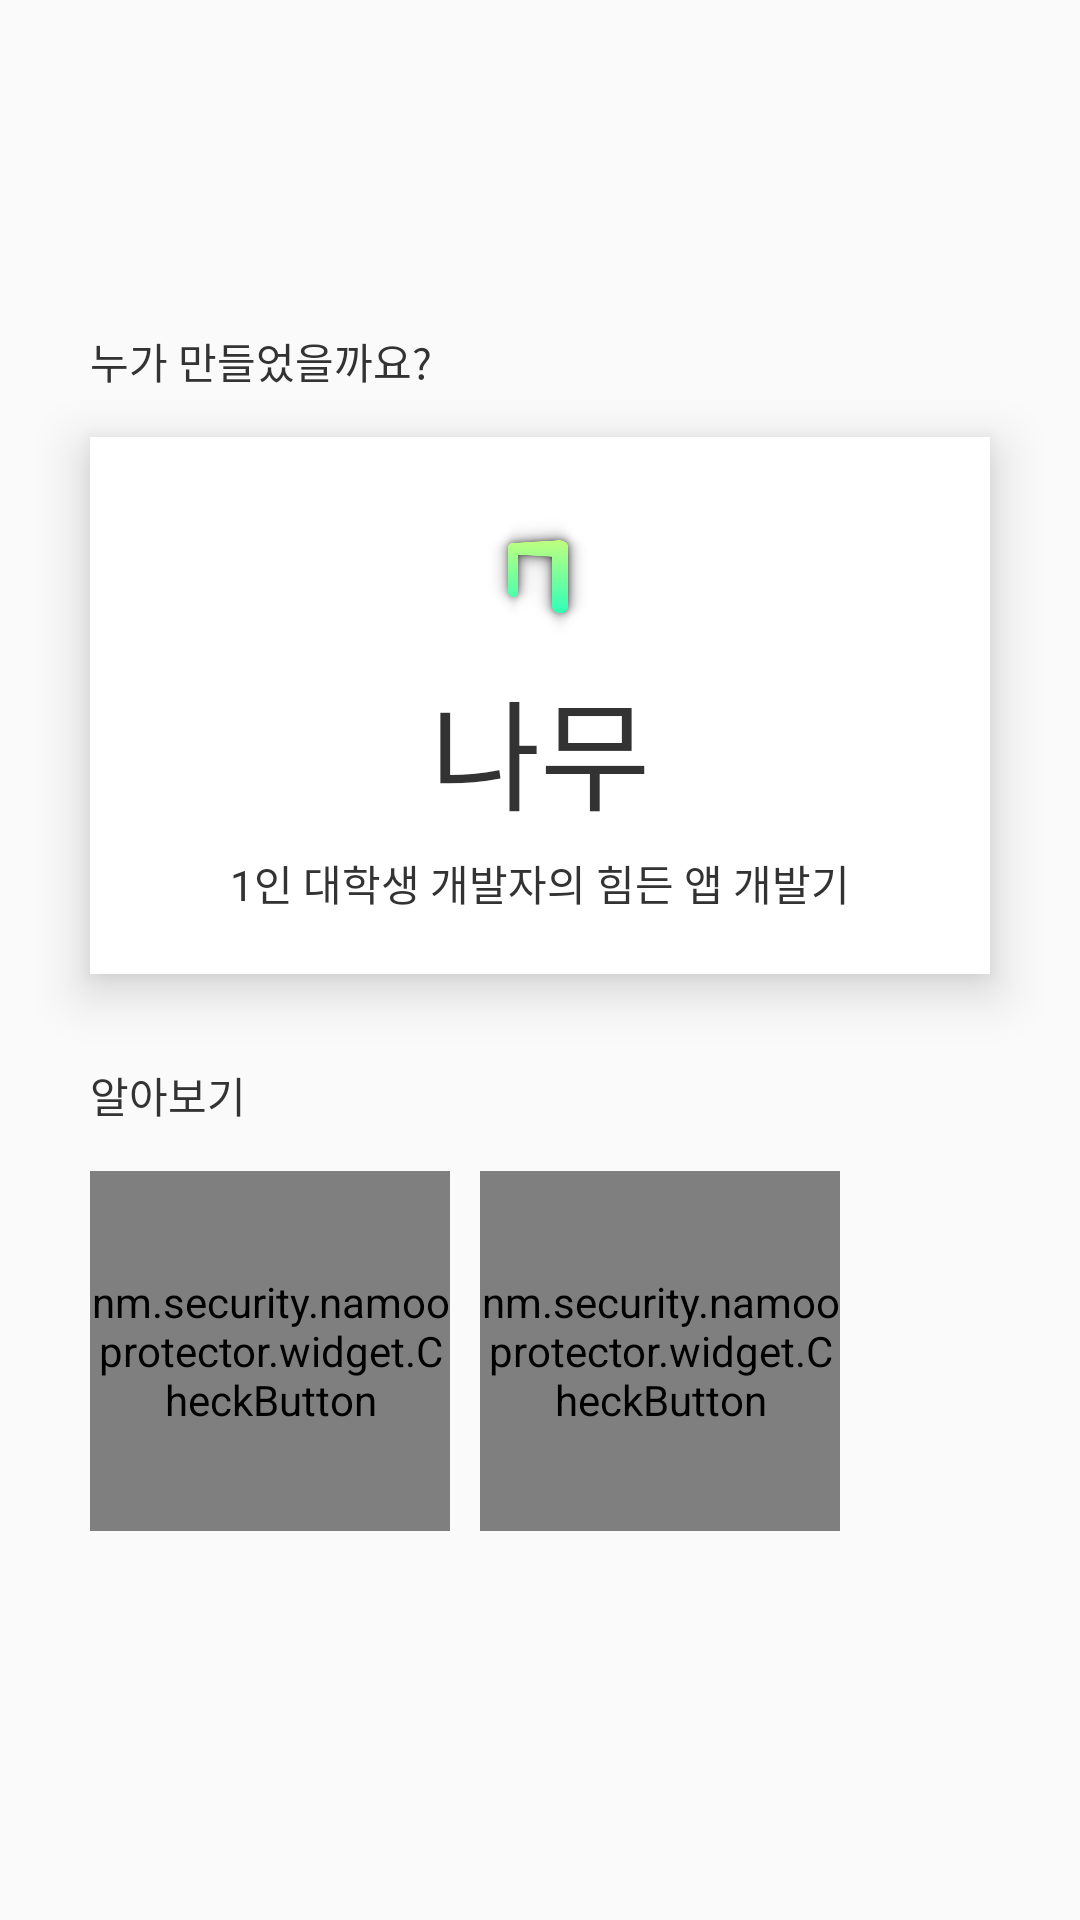

Reconstruct the res/layout file that produces this screen, plus the resources it refers to.
<!-- AndroidManifest.xml: application theme AppTheme -->
<!-- res/layout/activity_developer.xml -->
<?xml version="1.0" encoding="utf-8"?>
<RelativeLayout
    xmlns:android="http://schemas.android.com/apk/res/android"
    xmlns:app="http://schemas.android.com/apk/res-auto"
    xmlns:tools="http://schemas.android.com/tools"
    android:layout_width="match_parent"
    android:layout_height="match_parent"
    android:orientation="vertical"
    android:background="@color/background_color"
    android:fitsSystemWindows="true"
    tools:context=".activity.DeveloperActivity">

    

    <ScrollView
        android:layout_width="match_parent"
        android:layout_height="match_parent">

        <LinearLayout
            android:layout_width="match_parent"
            android:layout_height="wrap_content"
            android:orientation="vertical"
            android:paddingTop="@dimen/activity_top_padding"
            android:clipToPadding="false"
            android:gravity="center_horizontal">

            

            <LinearLayout
                android:layout_width="match_parent"
                android:layout_height="wrap_content"
                android:orientation="vertical">

                <TextView
                    android:layout_width="wrap_content"
                    android:layout_height="wrap_content"
                    android:layout_marginStart="@dimen/activity_padding"
                    android:text="누가 만들었을까요?"
                    android:textSize="@dimen/text_content_size"
                    android:textColor="@color/text_dark_color"/>

                <androidx.cardview.widget.CardView
                    android:layout_width="match_parent"
                    android:layout_height="wrap_content"
                    android:layout_marginStart="@dimen/activity_padding"
                    android:layout_marginEnd="@dimen/activity_padding"
                    android:layout_marginTop="@dimen/inner_padding"
                    android:layout_marginBottom="@dimen/activity_padding"
                    app:cardCornerRadius="0dp"
                    app:cardElevation="@dimen/card_elevation"
                    app:cardBackgroundColor="@color/card_color">

                    <LinearLayout
                        android:layout_width="match_parent"
                        android:layout_height="match_parent"
                        android:orientation="vertical"
                        android:padding="20dp"
                        android:gravity="center_horizontal">

                        <ImageView
                            android:layout_width="50dp"
                            android:layout_height="50dp"
                            android:src="@drawable/icon_namoo"/>

                        <TextView
                            android:layout_width="wrap_content"
                            android:layout_height="wrap_content"
                            android:gravity="center"
                            android:layout_marginTop="@dimen/micro_padding"
                            android:text="나무"
                            android:textColor="@color/text_dark_color"
                            android:textSize="40sp"/>

                        <TextView
                            android:layout_width="wrap_content"
                            android:layout_height="wrap_content"
                            android:gravity="center"
                            android:layout_marginTop="@dimen/micro_padding"
                            android:text="1인 대학생 개발자의 힘든 앱 개발기"
                            android:textColor="@color/text_dark_color"
                            android:textSize="@dimen/text_content_size"/>

                    </LinearLayout>

                </androidx.cardview.widget.CardView>

            </LinearLayout>

            

            <LinearLayout
                android:layout_width="match_parent"
                android:layout_height="wrap_content"
                android:orientation="vertical">

                <TextView
                    android:layout_width="wrap_content"
                    android:layout_height="wrap_content"
                    android:layout_marginStart="@dimen/activity_padding"
                    android:text="알아보기"
                    android:textSize="@dimen/text_content_size"
                    android:textColor="@color/text_dark_color"/>

                <HorizontalScrollView
                    android:layout_width="match_parent"
                    android:layout_height="wrap_content"
                    android:scrollbars="none">

                    <LinearLayout
                        android:layout_width="wrap_content"
                        android:layout_height="match_parent"
                        android:orientation="horizontal"
                        android:paddingStart="@dimen/activity_padding"
                        android:paddingEnd="@dimen/activity_padding"
                        android:paddingTop="@dimen/inner_padding"
                        android:paddingBottom="@dimen/activity_padding"
                        android:clipToPadding="false">

                        <nm.security.namooprotector.widget.CheckButton
                            android:layout_width="@dimen/check_button_length"
                            android:layout_height="@dimen/check_button_length"
                            app:check_icon="@drawable/vector_github"
                            app:check_title="깃허브"
                            app:check_description=""
                            app:check_checked="false"
                            android:onClick="github"/>

                        <nm.security.namooprotector.widget.CheckButton
                            android:layout_width="@dimen/check_button_length"
                            android:layout_height="@dimen/check_button_length"
                            android:layout_marginStart="@dimen/space_padding"
                            app:check_icon="@drawable/icon_tistory"
                            app:check_title="티스토리"
                            app:check_description=""
                            app:check_checked="false"
                            android:onClick="tistory"/>

                    </LinearLayout>

                </HorizontalScrollView>

            </LinearLayout>

        </LinearLayout>

    </ScrollView>

    

    <androidx.constraintlayout.widget.ConstraintLayout
        android:layout_width="match_parent"
        android:layout_height="110dp"
        android:paddingStart="@dimen/activity_padding"
        android:paddingEnd="@dimen/activity_padding"
        android:background="@drawable/background_border_top"
        android:clickable="true"
        android:focusable="true"
        android:clipToPadding="false"
        android:clipChildren="false"
        android:layoutAnimation="@anim/views_translate">

        <TextView
            android:id="@+id/app_indicator"
            android:layout_width="wrap_content"
            android:layout_height="wrap_content"
            app:layout_constraintStart_toStartOf="@id/title_indicator"
            app:layout_constraintTop_toTopOf="parent"
            app:layout_constraintBottom_toTopOf="@id/title_indicator"
            app:layout_constraintVertical_chainStyle="packed"
            android:text="Namoo Protector"
            android:textSize="@dimen/text_content_size"
            android:textColor="@color/text_semi_dark_color"
            android:transitionName="appIndicator"/>

        <TextView
            android:id="@+id/previous_title_indicator"
            android:layout_width="wrap_content"
            android:layout_height="wrap_content"
            app:layout_constraintEnd_toStartOf="@id/route_indicator"
            app:layout_constraintTop_toTopOf="@id/title_indicator"
            app:layout_constraintBottom_toBottomOf="@id/title_indicator"
            android:layout_marginEnd="@dimen/space_padding"
            tools:text="Home"
            android:textSize="@dimen/text_title_size"
            android:textStyle="bold"
            android:textColor="@color/text_dark_color"
            android:transitionName="titleIndicator"/>

        <ImageView
            android:id="@+id/route_indicator"
            android:layout_width="20dp"
            android:layout_height="20dp"
            app:layout_constraintStart_toStartOf="parent"
            app:layout_constraintTop_toTopOf="@id/title_indicator"
            app:layout_constraintBottom_toBottomOf="@id/title_indicator"
            app:srcCompat="@drawable/vector_next"/>

        <TextView
            android:id="@+id/title_indicator"
            android:layout_width="wrap_content"
            android:layout_height="wrap_content"
            app:layout_constraintStart_toEndOf="@id/route_indicator"
            app:layout_constraintTop_toBottomOf="@id/app_indicator"
            app:layout_constraintBottom_toBottomOf="parent"
            android:layout_marginStart="@dimen/space_padding"
            android:text="Developer"
            android:textSize="@dimen/text_title_size"
            android:textStyle="bold"
            android:textColor="@color/text_dark_color"/>

    </androidx.constraintlayout.widget.ConstraintLayout>

</RelativeLayout>
<!-- resources referenced by this layout -->
<resources>
  <color name="background_color">#fafafa</color>
  <color name="card_color">#ffffff</color>
  <color name="text_dark_color">#333333</color>
  <color name="text_semi_dark_color">#4e4e4e</color>
  <dimen name="activity_padding">30dp</dimen>
  <dimen name="activity_top_padding">110dp</dimen>
  <dimen name="card_elevation">10dp</dimen>
  <dimen name="check_button_length">120dp</dimen>
  <dimen name="inner_padding">15dp</dimen>
  <dimen name="micro_padding">5dp</dimen>
  <dimen name="space_padding">10dp</dimen>
  <dimen name="text_content_size">14sp</dimen>
  <dimen name="text_title_size">25sp</dimen>
  <!-- drawable background_border_top (drawable) -->
  <?xml version="1.0" encoding="utf-8"?>
  <selector xmlns:android="http://schemas.android.com/apk/res/android">
  
      <item>
  
          <shape>
  
              <gradient
                  android:angle="90"
                  android:startColor="#00fafafa"
                  android:centerColor="#CCfafafa"
                  android:endColor="#FFfafafa"
                  android:type="linear"/>
  
          </shape>
  
      </item>
  
  </selector>
  <!-- drawable icon_namoo: png bitmap (drawable, 13288 bytes) -->
  <!-- drawable icon_tistory: png bitmap (drawable, 10255 bytes) -->
  <style name="AppTheme" parent="Theme.AppCompat.Light.NoActionBar">
  
          
          <item name="colorPrimary">@color/color_primary</item>
          <item name="colorPrimaryDark">@color/color_primary_dark</item>
          <item name="colorAccent">@color/color_accent</item>
  
          
          <item name="android:windowBackground">@drawable/background_splash</item>
  
          
          <item name="android:windowTranslucentStatus">false</item>
          <item name="android:windowTranslucentNavigation">true</item>
          <item name="android:statusBarColor">@android:color/transparent</item>
          <item name="android:navigationBarColor">@android:color/transparent</item>
  
      </style>
  <color name="color_primary">#fafafa</color>
  <color name="color_primary_dark">#fafafa</color>
  <color name="color_accent">#64e6b4</color>
  <!-- drawable background_splash (drawable) -->
  <?xml version="1.0" encoding="utf-8"?>
  <layer-list
      xmlns:android="http://schemas.android.com/apk/res/android">
  
      <item>
  
          <color android:color="@color/background_color"/>
  
      </item>
  
  </layer-list>
</resources>
